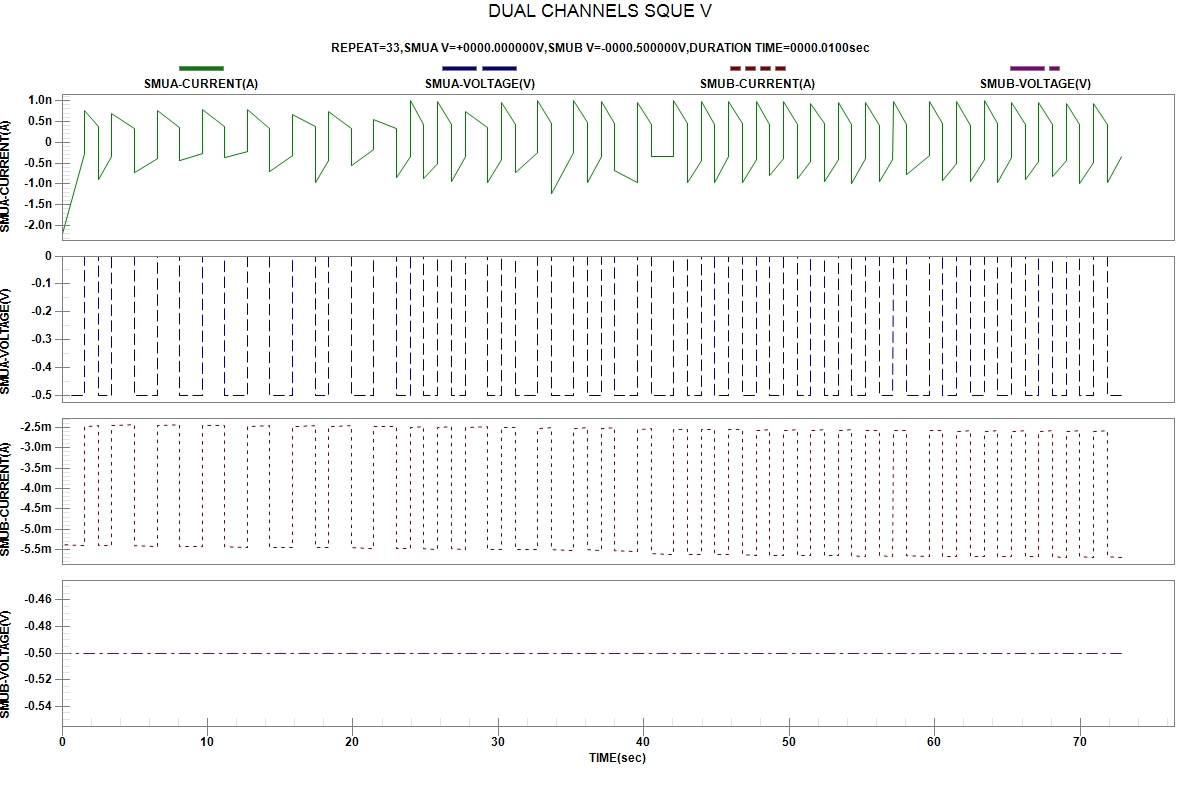

Source data for this figure (header and first rows):
START TIME:2024-04-03 22:58:23
REPEAT, TIME(sec), SMUA-VOLTAGE(V), SMUA-CURRENT(A), SMUB-VOLTAGE(V), SMUB-CURRENT(A)
1, 4.500000e-06, -5.00000e-01, -2.18693e-09, -5.00000e-01, -5.37544e-03
1, 1.551735e+00, -5.00000e-01, -2.60167e-10, -5.00000e-01, -5.40615e-03
1, 1.551783e+00, 0.00000e+00, 7.53857e-10, -5.00000e-01, -2.46939e-03
1, 2.493466e+00, 0.00000e+00, 3.84185e-10, -5.00000e-01, -2.44354e-03
2, 2.493520e+00, -5.00000e-01, -8.85895e-10, -5.00000e-01, -5.39884e-03
2, 3.435234e+00, -5.00000e-01, -3.51270e-10, -5.00000e-01, -5.41129e-03
2, 3.435330e+00, 0.00000e+00, 6.98644e-10, -5.00000e-01, -2.44987e-03
2, 4.987052e+00, 0.00000e+00, 3.33613e-10, -5.00000e-01, -2.43139e-03
3, 4.987101e+00, -5.00000e-01, -7.17084e-10, -5.00000e-01, -5.40454e-03
3, 6.538892e+00, -5.00000e-01, -3.93869e-10, -5.00000e-01, -5.42367e-03
3, 6.538935e+00, 0.00000e+00, 7.74364e-10, -5.00000e-01, -2.45342e-03
3, 8.090717e+00, 0.00000e+00, 3.50491e-10, -5.00000e-01, -2.43695e-03
4, 8.090765e+00, -5.00000e-01, -4.44839e-10, -5.00000e-01, -5.41596e-03
4, 9.642542e+00, -5.00000e-01, -2.72549e-10, -5.00000e-01, -5.43231e-03
4, 9.642591e+00, 0.00000e+00, 7.83592e-10, -5.00000e-01, -2.45934e-03
4, 1.119439e+01, 0.00000e+00, 3.87771e-10, -5.00000e-01, -2.44359e-03
5, 1.119452e+01, -5.00000e-01, -3.75524e-10, -5.00000e-01, -5.42552e-03
5, 1.274636e+01, -5.00000e-01, -2.12593e-10, -5.00000e-01, -5.44930e-03
5, 1.274642e+01, 0.00000e+00, 7.75437e-10, -5.00000e-01, -2.46704e-03
5, 1.429824e+01, 0.00000e+00, 3.20209e-10, -5.00000e-01, -2.45029e-03
6, 1.429829e+01, -5.00000e-01, -7.00006e-10, -5.00000e-01, -5.43773e-03
6, 1.585008e+01, -5.00000e-01, -3.07814e-10, -5.00000e-01, -5.45375e-03
6, 1.585013e+01, 0.00000e+00, 6.55334e-10, -5.00000e-01, -2.47382e-03
6, 1.740185e+01, 0.00000e+00, 3.67308e-10, -5.00000e-01, -2.45779e-03
7, 1.740190e+01, -5.00000e-01, -9.65695e-10, -5.00000e-01, -5.44450e-03
7, 1.834358e+01, -5.00000e-01, -4.36404e-10, -5.00000e-01, -5.45538e-03
7, 1.834365e+01, 0.00000e+00, 7.47011e-10, -5.00000e-01, -2.47783e-03
7, 1.989547e+01, 0.00000e+00, 3.36675e-10, -5.00000e-01, -2.46271e-03
8, 1.989552e+01, -5.00000e-01, -5.48005e-10, -5.00000e-01, -5.45329e-03
8, 2.144729e+01, -5.00000e-01, -1.70763e-10, -5.00000e-01, -5.47355e-03
8, 2.144733e+01, 0.00000e+00, 5.40328e-10, -5.00000e-01, -2.48860e-03
8, 2.300003e+01, 0.00000e+00, 3.29267e-10, -5.00000e-01, -2.47259e-03
9, 2.300008e+01, -5.00000e-01, -8.48995e-10, -5.00000e-01, -5.46733e-03
9, 2.394171e+01, -5.00000e-01, -3.49076e-10, -5.00000e-01, -5.48242e-03
9, 2.394196e+01, 0.00000e+00, 9.91026e-10, -5.00000e-01, -2.49672e-03
9, 2.488362e+01, 0.00000e+00, 4.21988e-10, -5.00000e-01, -2.48286e-03
10, 2.488367e+01, -5.00000e-01, -8.62388e-10, -5.00000e-01, -5.48224e-03
10, 2.582536e+01, -5.00000e-01, -5.07861e-10, -5.00000e-01, -5.49350e-03
10, 2.582541e+01, 0.00000e+00, 9.67358e-10, -5.00000e-01, -2.50123e-03
10, 2.676710e+01, 0.00000e+00, 4.37649e-10, -5.00000e-01, -2.48749e-03
11, 2.676728e+01, -5.00000e-01, -9.39370e-10, -5.00000e-01, -5.48419e-03
11, 2.770890e+01, -5.00000e-01, -3.51814e-10, -5.00000e-01, -5.49625e-03
11, 2.770899e+01, 0.00000e+00, 7.36685e-10, -5.00000e-01, -2.50185e-03
11, 2.926095e+01, 0.00000e+00, 3.51007e-10, -5.00000e-01, -2.48645e-03
12, 2.926102e+01, -5.00000e-01, -9.65694e-10, -5.00000e-01, -5.48775e-03
12, 3.020272e+01, -5.00000e-01, -4.06786e-10, -5.00000e-01, -5.49653e-03
12, 3.020285e+01, 0.00000e+00, 9.43891e-10, -5.00000e-01, -2.51030e-03
12, 3.114458e+01, 0.00000e+00, 4.34543e-10, -5.00000e-01, -2.49663e-03
13, 3.114471e+01, -5.00000e-01, -7.25749e-10, -5.00000e-01, -5.49319e-03
13, 3.269644e+01, -5.00000e-01, -2.49971e-10, -5.00000e-01, -5.50758e-03
13, 3.269648e+01, 0.00000e+00, 9.96225e-10, -5.00000e-01, -2.51796e-03
13, 3.363815e+01, 0.00000e+00, 4.49165e-10, -5.00000e-01, -2.50297e-03
14, 3.363820e+01, -5.00000e-01, -1.23857e-09, -5.00000e-01, -5.49842e-03
14, 3.518995e+01, -5.00000e-01, -2.51604e-10, -5.00000e-01, -5.51485e-03
14, 3.519000e+01, 0.00000e+00, 9.97904e-10, -5.00000e-01, -2.52236e-03
14, 3.613155e+01, 0.00000e+00, 4.76560e-10, -5.00000e-01, -2.50672e-03
15, 3.613160e+01, -5.00000e-01, -9.66559e-10, -5.00000e-01, -5.50337e-03
15, 3.707327e+01, -5.00000e-01, -3.42624e-10, -5.00000e-01, -5.51723e-03
15, 3.707332e+01, 0.00000e+00, 9.71894e-10, -5.00000e-01, -2.52355e-03
... 71 more rows
